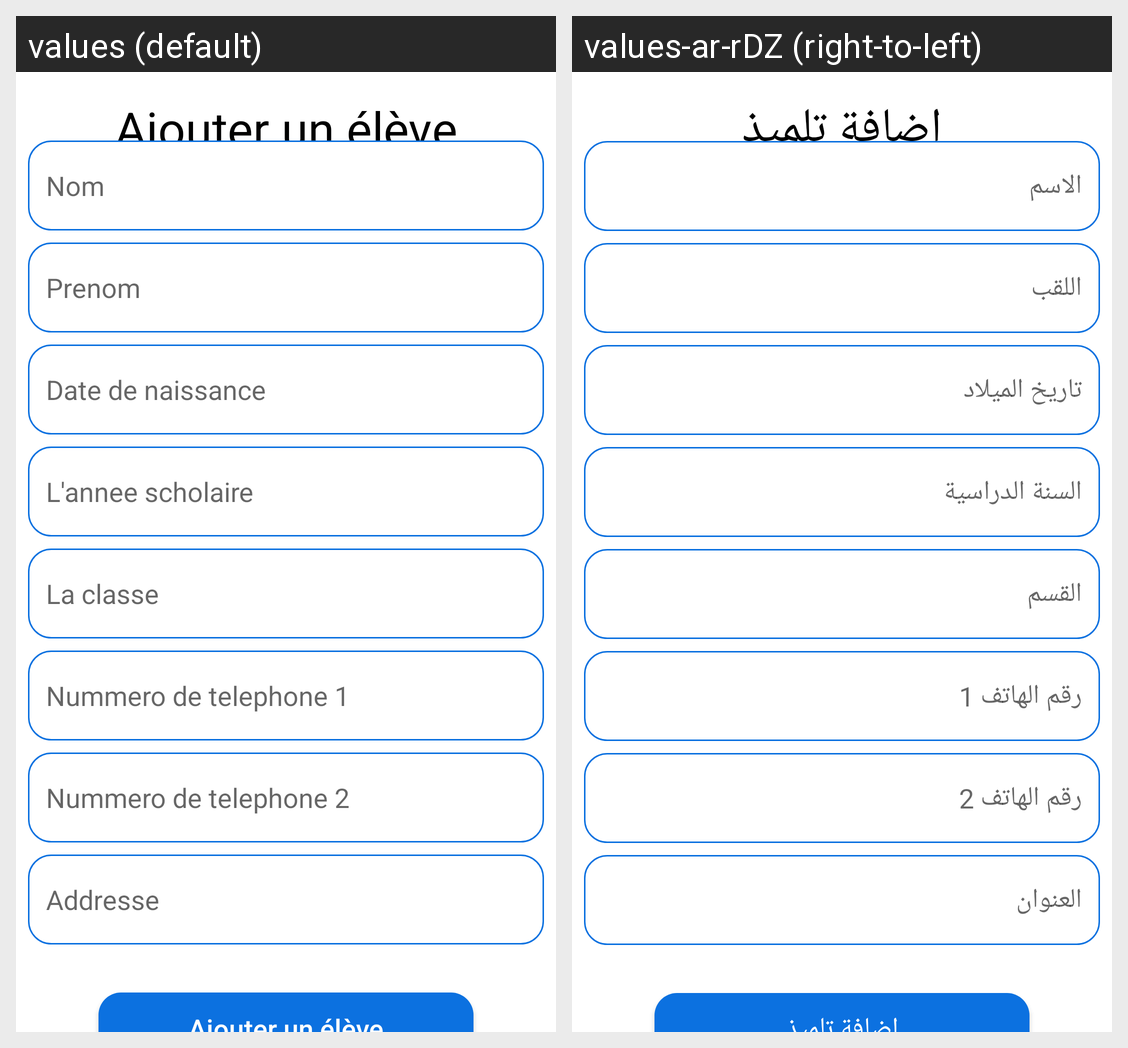

The Android screen above is rendered under two locales of the same app. Produce the string resources it draws, with the default and per-locale values.
Android screen res/layout/fragment_add_new_student.xml rendered under 2 locales, left to right: values (default), values-ar-rDZ (right-to-left). Device: Nexus 5 (rendered at 1080×1920; each locale shown at half size, 540×960, under a caption strip naming it); theme Theme.Tasdjilati.
Strings drawn on this screen, with the default value and each locale's value (text and hints the layout hard-codes, and strings that could not be matched under every locale, appear in the picture but are not listed):

add_student
  values: Ajouter un élève
  values-ar-rDZ: اضافة تلميذ

name
  values: Nom
  values-ar-rDZ: الاسم

surname
  values: Prenom
  values-ar-rDZ: اللقب

birth_date
  values: Date de naissance
  values-ar-rDZ: تاريخ الميلاد

year
  values: L'annee scholaire
  values-ar-rDZ: السنة الدراسية

classe
  values: La classe
  values-ar-rDZ: القسم

num_1
  values: Nummero de telephone 1
  values-ar-rDZ: رقم الهاتف 1

num_2
  values: Nummero de telephone 2
  values-ar-rDZ: رقم الهاتف 2

address
  values: Addresse
  values-ar-rDZ: العنوان
